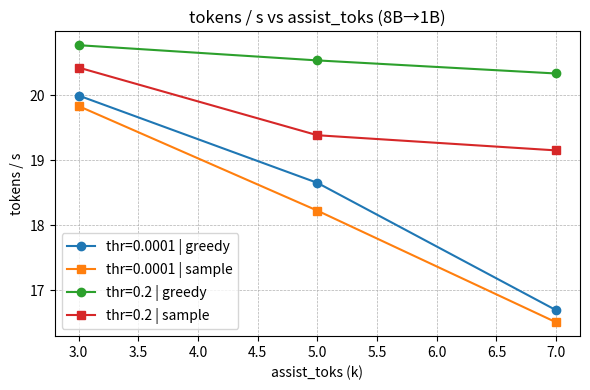
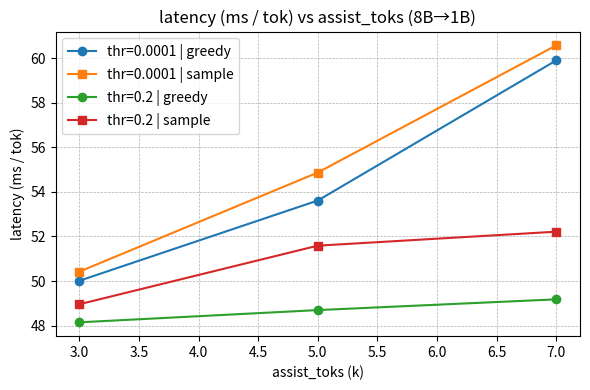
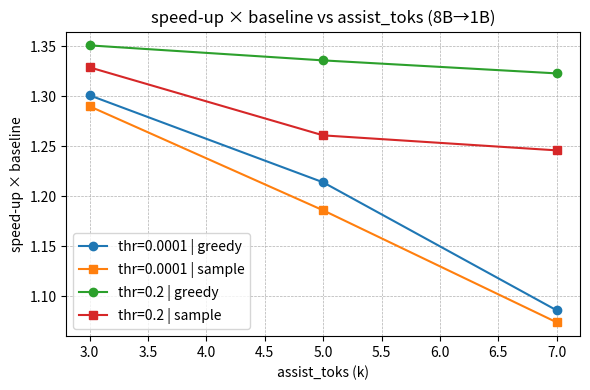
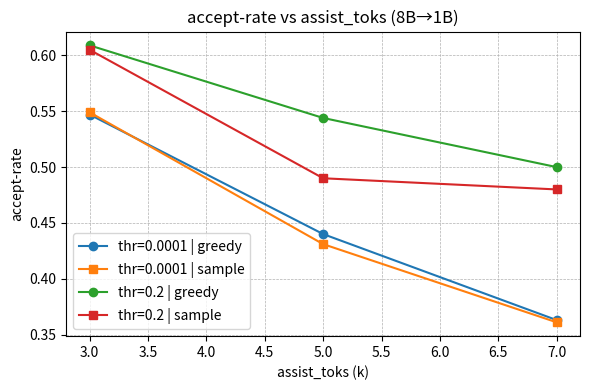

Here is the Python script that generated these plots, in order:
import os
import pandas as pd
import matplotlib.pyplot as plt

data = [
    dict(thr=1e-4, sampling=False, k=3, tp=19.995, lat=1/19.995*1e3, speed=1.301, acc=0.547),
    dict(thr=1e-4, sampling=False, k=5, tp=18.653, lat=1/18.653*1e3, speed=1.214, acc=0.440),
    dict(thr=1e-4, sampling=False, k=7, tp=16.696, lat=1/16.696*1e3, speed=1.086, acc=0.363),
    dict(thr=1e-4, sampling=True , k=3, tp=19.833, lat=1/19.833*1e3, speed=1.290, acc=0.549),
    dict(thr=1e-4, sampling=True , k=5, tp=18.226, lat=1/18.226*1e3, speed=1.186, acc=0.431),
    dict(thr=1e-4, sampling=True , k=7, tp=16.510, lat=1/16.510*1e3, speed=1.074, acc=0.361),
    
    dict(thr=0.2, sampling=False, k=3, tp=20.769, lat=1/20.769*1e3, speed=1.351, acc=0.609),
    dict(thr=0.2, sampling=False, k=5, tp=20.535, lat=1/20.535*1e3, speed=1.336, acc=0.544),
    dict(thr=0.2, sampling=False, k=7, tp=20.334, lat=1/20.334*1e3, speed=1.323, acc=0.500),
    dict(thr=0.2, sampling=True , k=3, tp=20.425, lat=1/20.425*1e3, speed=1.329, acc=0.605),
    dict(thr=0.2, sampling=True , k=5, tp=19.385, lat=1/19.385*1e3, speed=1.261, acc=0.490),
    dict(thr=0.2, sampling=True , k=7, tp=19.152, lat=1/19.152*1e3, speed=1.246, acc=0.480),
]
df = pd.DataFrame(data)

out_dir = "8B-1B_plots"
os.makedirs(out_dir, exist_ok=True)

def plot_metric(metric: str, ylabel: str, fname: str):
    fig, ax = plt.subplots(figsize=(6,4))
    markers = {False: "o", True: "s"}
    for thr in sorted(df["thr"].unique()):
        for samp in [False, True]:
            sub = df[(df["thr"] == thr) & (df["sampling"] == samp)]
            ax.plot(sub["k"], sub[metric],
                    marker=markers[samp],
                    label=f"thr={thr} | {'sample' if samp else 'greedy'}")
    ax.set_xlabel("assist_toks (k)")
    ax.set_ylabel(ylabel)
    ax.set_title(f"{ylabel} vs assist_toks (8B→1B)")
    ax.grid(True, linestyle="--", linewidth=0.5)
    ax.legend()
    plt.tight_layout()
    plt.savefig(os.path.join(out_dir, fname), dpi=300)
    plt.close(fig)

plot_metric("tp", "tokens / s", "throughput.png")
plot_metric("lat", "latency (ms / tok)", "latency.png")
plot_metric("speed", "speed-up × baseline", "speedup.png")
plot_metric("acc", "accept-rate", "accept_rate.png")
